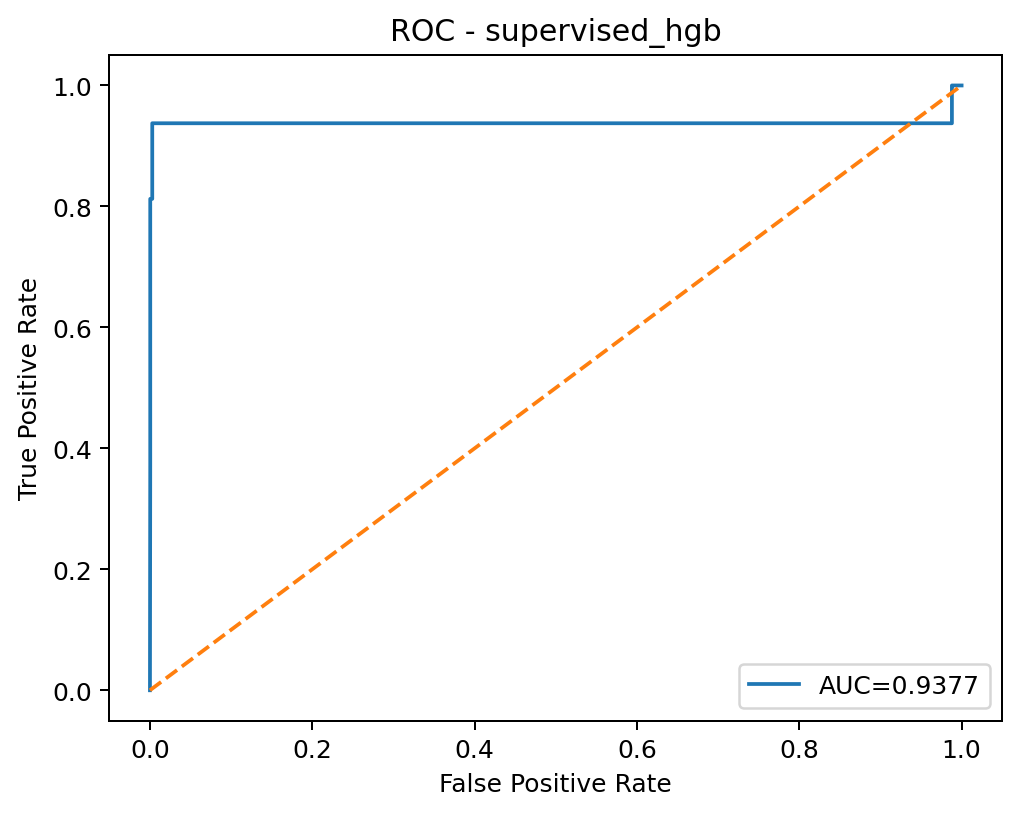

Values plotted in this chart, from the file beside it:
threshold, fpr, tpr
inf, 0.0, 0.0
1.0, 0.0003536, 0.375
0.9993, 0.0003536, 0.8125
3.7925635940548465e-05, 0.0027, 0.8125
5.684365162382443e-07, 0.002829, 0.8125
2.3493170795380437e-08, 0.002829, 0.9375
2.3424518003348214e-08, 0.03231, 0.9375
2.342451800334813e-08, 0.03706, 0.9375
2.3424518003347714e-08, 0.03922, 0.9375
2.342165428692677e-08, 0.03951, 0.9375
2.34216515372818e-08, 0.03954, 0.9375
2.341490532907377e-08, 0.04031, 0.9375
2.341481058179247e-08, 0.1057, 0.9375
2.341481058179197e-08, 0.1085, 0.9375
1.9376343219884262e-08, 0.1086, 0.9375
1.9376343219883573e-08, 0.1087, 0.9375
1.9376343219882955e-08, 0.1087, 0.9375
1.9376343219882267e-08, 0.1088, 0.9375
1.9376343219867467e-08, 0.1089, 0.9375
1.9376343219867397e-08, 0.1089, 0.9375
1.937634321986719e-08, 0.109, 0.9375
1.9376343219866914e-08, 0.109, 0.9375
1.9376343219866845e-08, 0.1091, 0.9375
1.937634321986678e-08, 0.1097, 0.9375
1.937634321986657e-08, 0.1099, 0.9375
1.9376343219866365e-08, 0.1101, 0.9375
1.9376343219866295e-08, 0.1107, 0.9375
1.9376343219866226e-08, 0.1115, 0.9375
1.937634321986602e-08, 0.1116, 0.9375
1.9376343219865882e-08, 0.1119, 0.9375
1.9376343219865746e-08, 0.1124, 0.9375
1.9376343219865604e-08, 0.1125, 0.9375
1.9376343219865332e-08, 0.1127, 0.9375
1.937634321986526e-08, 0.1141, 0.9375
1.9376343219865194e-08, 0.1142, 0.9375
1.9376343219864575e-08, 0.1143, 0.9375
1.9376343219863956e-08, 0.1148, 0.9375
1.9376340402646108e-08, 0.1148, 0.9375
1.9376340402645764e-08, 0.1149, 0.9375
1.937634040264542e-08, 0.1151, 0.9375
1.9376340402645145e-08, 0.1152, 0.9375
1.9376340402645076e-08, 0.1154, 0.9375
1.93763404026448e-08, 0.1155, 0.9375
1.9376340402644113e-08, 0.1157, 0.9375
1.9376340402631444e-08, 0.1158, 0.9375
1.937634040263117e-08, 0.1159, 0.9375
1.93763404026311e-08, 0.1162, 0.9375
1.9376340402631033e-08, 0.1163, 0.9375
1.9376340402629313e-08, 0.1164, 0.9375
1.937634040262883e-08, 0.1165, 0.9375
1.937634040262876e-08, 0.1167, 0.9375
1.937634040262869e-08, 0.1168, 0.9375
1.9376340402628625e-08, 0.1179, 0.9375
1.9376340402628416e-08, 0.118, 0.9375
1.937634040262821e-08, 0.1184, 0.9375
1.937634040262814e-08, 0.1199, 0.9375
1.9376340402628072e-08, 0.1206, 0.9375
1.9376340402627867e-08, 0.1207, 0.9375
1.9376340402627728e-08, 0.1211, 0.9375
1.937634040262759e-08, 0.1221, 0.9375
... 744 more rows
